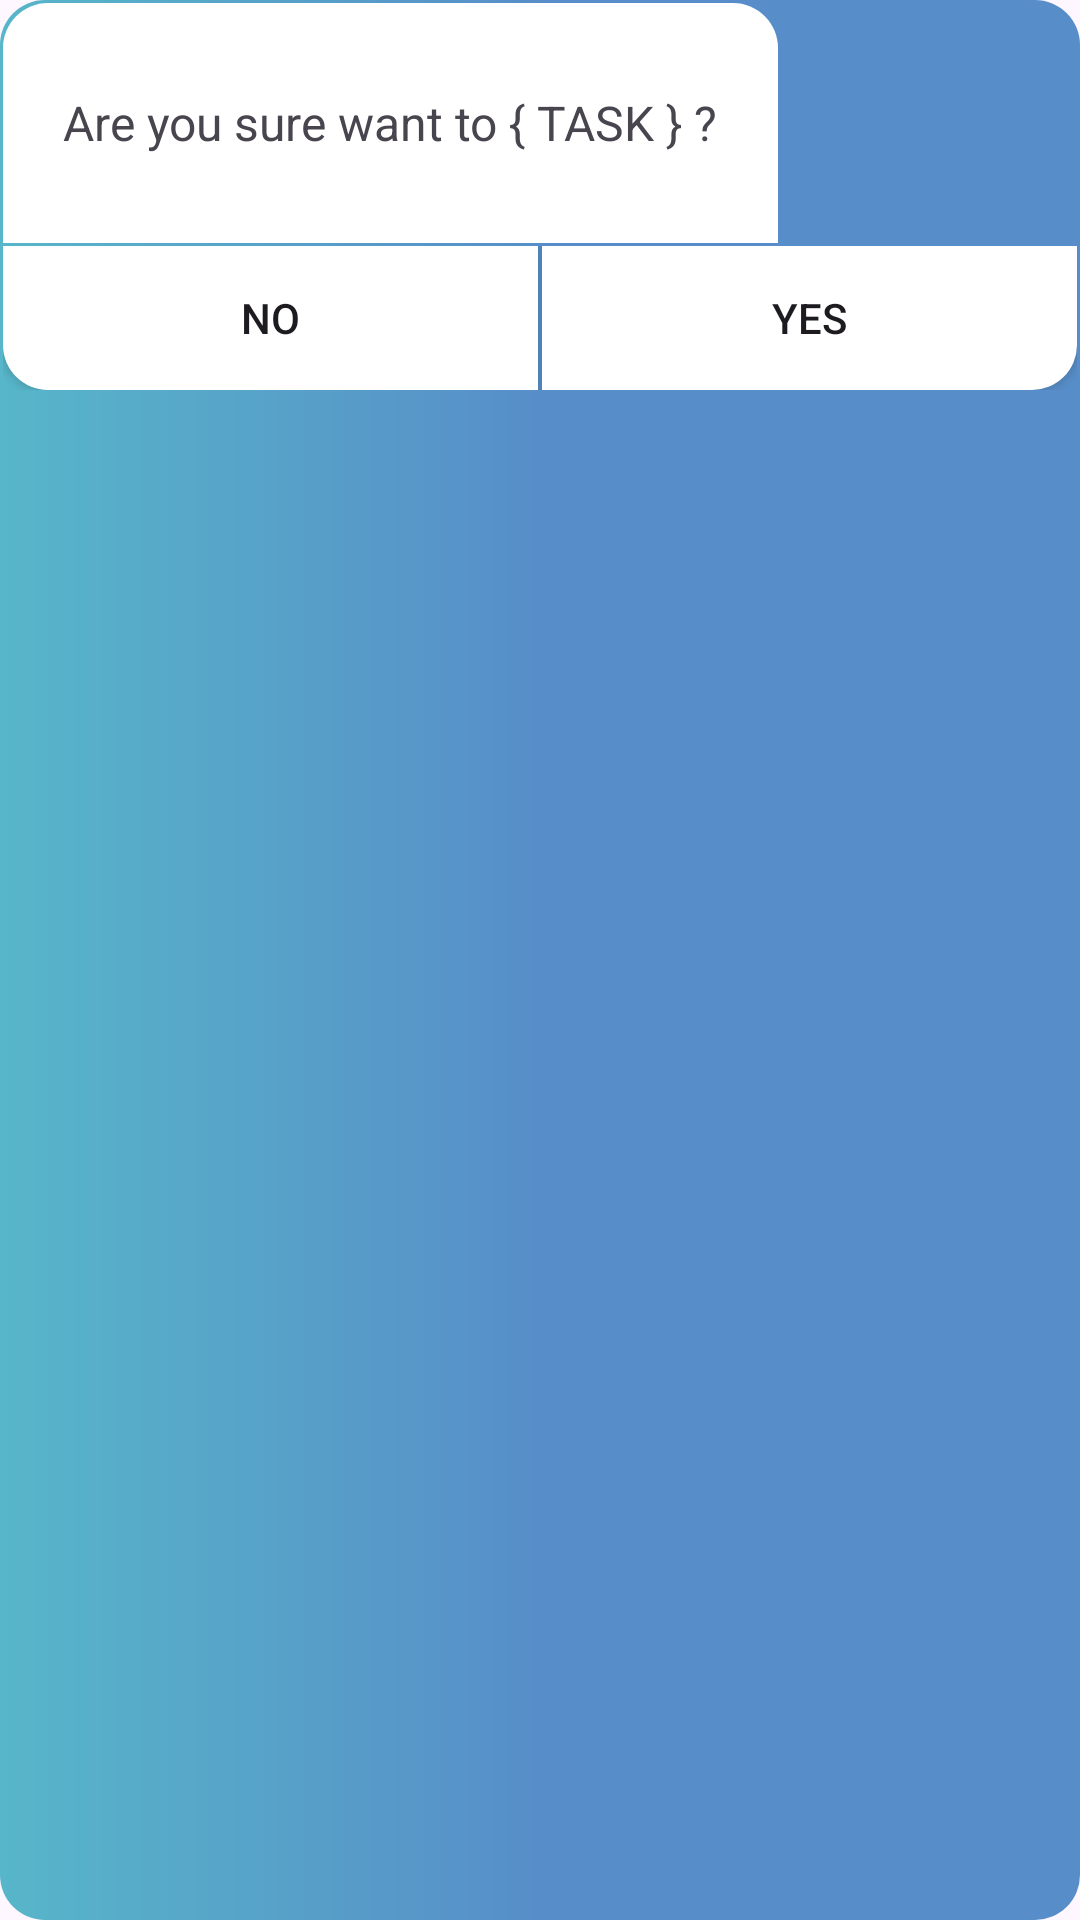

Layout XML and referenced resources for this Android screen:
<!-- AndroidManifest.xml: application theme Theme.WalLot -->
<!-- res/layout/dialog_box.xml -->
<?xml version="1.0" encoding="utf-8"?>
<LinearLayout xmlns:android="http://schemas.android.com/apk/res/android"
    android:layout_width="wrap_content"
    android:layout_height="wrap_content"
    android:orientation="vertical"
    android:padding="1dp"
    android:background="@drawable/bg_corner_gradient_blue">

    <LinearLayout
        android:layout_width="wrap_content"
        android:layout_height="80dp"
        android:gravity="center"
        android:background="@drawable/dialog_form_container">

        <TextView
            android:id="@+id/task_text"
            android:layout_width="wrap_content"
            android:layout_height="wrap_content"
            android:text="Are you sure want to { TASK } ?"
            android:textSize="16sp"
            android:padding="20dp"/>

    </LinearLayout>

    <LinearLayout
        android:orientation="horizontal"
        android:layout_width="match_parent"
        android:layout_height="wrap_content"
        android:layout_marginTop="1dp"
        >

        <Button
            android:id="@+id/reject_btn"
            android:layout_width="match_parent"
            android:layout_height="match_parent"
            android:layout_weight="1"
            android:layout_marginRight=".5dp"
            android:text="No"
            android:background="@drawable/dialog_form_left_bottom_container"/>

        <Button
            android:id="@+id/accept_btn"
            android:layout_width="match_parent"
            android:layout_height="match_parent"
            android:layout_weight="1"
            android:layout_marginLeft=".5dp"
            android:text="Yes"
            android:background="@drawable/dialog_form_right_bottom_container"/>

    </LinearLayout>

</LinearLayout>
<!-- resources referenced by this layout -->
<resources>
  <!-- drawable bg_corner_gradient_blue (drawable) -->
  <?xml version="1.0" encoding="utf-8"?>
  <shape xmlns:android="http://schemas.android.com/apk/res/android">
      <gradient android:startColor="@color/cyan" android:endColor="@color/blue" android:centerColor="@color/blue"/>
      <corners android:radius="15dp"/>
  </shape>
  <!-- drawable dialog_form_container (drawable) -->
  <?xml version="1.0" encoding="utf-8"?>
  <shape android:shape="rectangle" xmlns:android="http://schemas.android.com/apk/res/android">
      <solid android:color="@color/white"/>
      <corners android:topLeftRadius="15dp" android:topRightRadius="15dp"/>
  </shape>
  <!-- drawable dialog_form_left_bottom_container (drawable) -->
  <?xml version="1.0" encoding="utf-8"?>
  <shape android:shape="rectangle" xmlns:android="http://schemas.android.com/apk/res/android">
      <solid android:color="@color/white"/>
      <corners android:bottomLeftRadius="15dp"/>
  </shape>
  <!-- drawable dialog_form_right_bottom_container (drawable) -->
  <?xml version="1.0" encoding="utf-8"?>
  <shape android:shape="rectangle" xmlns:android="http://schemas.android.com/apk/res/android">
      <solid android:color="@color/white"/>
      <corners android:bottomRightRadius="15dp"/>
  </shape>
  <style name="Theme.WalLot" parent="Base.Theme.WalLot" />
  <color name="cyan">#57b6c9</color>
  <color name="blue">#578EC9</color>
  <color name="white">#FFFFFFFF</color>
  <style name="Base.Theme.WalLot" parent="Theme.Material3.DayNight.NoActionBar">
          
          
      </style>
</resources>
